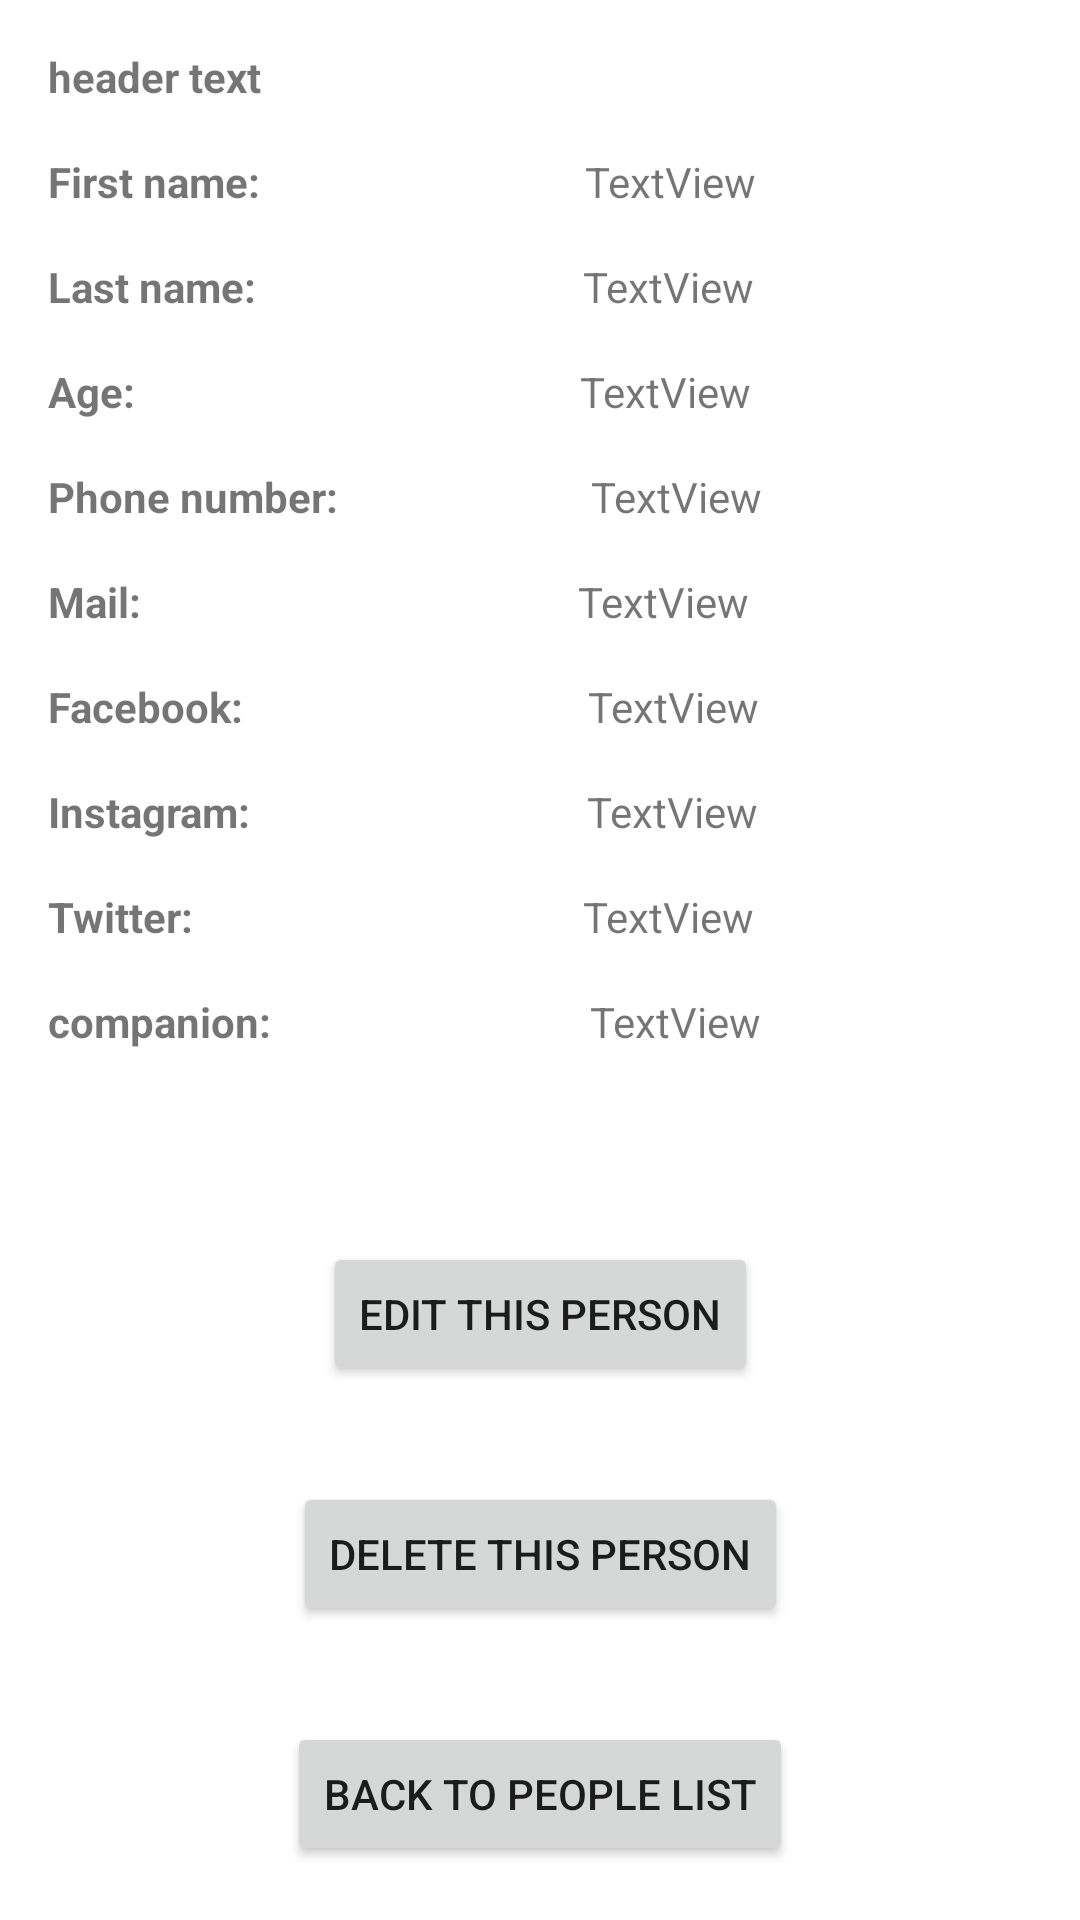

Produce the Android XML layout that renders to this screen, including the resource entries it uses.
<!-- AndroidManifest.xml: fallback theme Theme.MaterialComponents.DayNight.NoActionBar -->
<!-- res/layout/activity_display_person.xml -->
<?xml version="1.0" encoding="utf-8"?>
<androidx.constraintlayout.widget.ConstraintLayout
    xmlns:android="http://schemas.android.com/apk/res/android"
    xmlns:app="http://schemas.android.com/apk/res-auto"
    android:layout_width="match_parent"
    android:layout_height="match_parent">
    <TextView
        android:id="@+id/headerText"
        android:layout_width="wrap_content"
        android:layout_height="wrap_content"
        android:layout_marginStart="16dp"
        android:layout_marginLeft="8dp"
        android:layout_marginTop="16dp"
        android:text="header text"
        android:textStyle="bold"
        app:layout_constraintStart_toStartOf="parent"
        app:layout_constraintTop_toTopOf="parent" />
    <TextView
        android:id="@+id/firstNameLabel"
        android:layout_width="wrap_content"
        android:layout_height="wrap_content"
        android:layout_marginStart="16dp"
        android:layout_marginTop="16dp"
        android:text="First name:"
        android:textStyle="bold"
        app:layout_constraintStart_toStartOf="parent"
        app:layout_constraintTop_toBottomOf="@+id/headerText"
        android:layout_marginLeft="16dp" />
    <TextView
        android:id="@+id/firstName"
        android:layout_width="wrap_content"
        android:layout_height="wrap_content"
        android:layout_marginStart="16dp"
        android:layout_marginEnd="16dp"
        android:layout_marginTop="16dp"
        android:text="TextView"
        android:textSize="14sp"
        app:layout_constraintEnd_toEndOf="parent"
        app:layout_constraintStart_toEndOf="@+id/firstNameLabel"
        app:layout_constraintTop_toBottomOf="@+id/headerText" />
    <TextView
        android:id="@+id/lastNameLabel"
        android:layout_width="wrap_content"
        android:layout_height="wrap_content"
        android:layout_marginStart="16dp"
        android:layout_marginTop="16dp"
        android:text="Last name:"
        android:textStyle="bold"
        app:layout_constraintStart_toStartOf="parent"
        app:layout_constraintTop_toBottomOf="@+id/firstNameLabel"
        android:layout_marginLeft="16dp" />
    <TextView
        android:id="@+id/lastName"
        android:layout_width="wrap_content"
        android:layout_height="wrap_content"
        android:layout_marginStart="16dp"
        android:layout_marginTop="16dp"
        android:layout_marginEnd="16dp"
        android:text="TextView"
        app:layout_constraintEnd_toEndOf="parent"
        app:layout_constraintStart_toEndOf="@+id/lastNameLabel"
        app:layout_constraintTop_toBottomOf="@+id/firstName" />
    <TextView
        android:id="@+id/agelabel"
        android:layout_width="wrap_content"
        android:layout_height="wrap_content"
        android:layout_marginStart="16dp"
        android:layout_marginTop="16dp"
        android:text="Age:"
        android:textStyle="bold"
        app:layout_constraintStart_toStartOf="parent"
        app:layout_constraintTop_toBottomOf="@+id/lastNameLabel"
        android:layout_marginLeft="16dp" />
    <TextView
        android:id="@+id/age"
        android:layout_width="wrap_content"
        android:layout_height="wrap_content"
        android:layout_marginStart="16dp"
        android:layout_marginTop="16dp"
        android:layout_marginEnd="16dp"
        android:layout_marginRight="16dp"
        android:text="TextView"
        app:layout_constraintEnd_toEndOf="parent"
        app:layout_constraintHorizontal_bias="0.586"
        app:layout_constraintStart_toEndOf="@+id/agelabel"
        app:layout_constraintTop_toBottomOf="@+id/lastName" />
    <TextView
        android:id="@+id/phoneNumberLabel"
        android:layout_width="wrap_content"
        android:layout_height="wrap_content"
        android:layout_marginStart="16dp"
        android:layout_marginTop="16dp"
        android:text="Phone number:"
        android:textStyle="bold"
        app:layout_constraintStart_toStartOf="parent"
        app:layout_constraintTop_toBottomOf="@+id/agelabel"
        android:layout_marginLeft="16dp" />
    <TextView
        android:id="@+id/phoneNumber"
        android:layout_width="wrap_content"
        android:layout_height="wrap_content"
        android:layout_marginTop="16dp"
        android:layout_marginEnd="16dp"
        android:layout_marginRight="16dp"
        android:text="TextView"
        app:layout_constraintEnd_toEndOf="parent"
        app:layout_constraintHorizontal_bias="0.483"
        app:layout_constraintStart_toEndOf="@+id/phoneNumberLabel"
        app:layout_constraintTop_toBottomOf="@+id/age" />
    <TextView
        android:id="@+id/mailLabel"
        android:layout_width="wrap_content"
        android:layout_height="wrap_content"
        android:layout_marginStart="16dp"
        android:layout_marginTop="16dp"
        android:layout_marginBottom="16dp"
        android:text="Mail:"
        android:textStyle="bold"
        app:layout_constraintStart_toStartOf="parent"
        app:layout_constraintTop_toBottomOf="@+id/phoneNumberLabel"
        android:layout_marginLeft="16dp" />
    <TextView
        android:id="@+id/mail"
        android:layout_width="wrap_content"
        android:layout_height="wrap_content"
        android:layout_marginTop="16dp"
        android:layout_marginEnd="16dp"
        android:layout_marginRight="16dp"
        android:text="TextView"
        app:layout_constraintEnd_toEndOf="parent"
        app:layout_constraintHorizontal_bias="0.607"
        app:layout_constraintStart_toEndOf="@+id/mailLabel"
        app:layout_constraintTop_toBottomOf="@+id/phoneNumber" />
    <TextView
        android:id="@+id/facebookLabel"
        android:layout_width="wrap_content"
        android:layout_height="wrap_content"
        android:layout_marginTop="16dp"
        android:layout_marginLeft="16dp"
        android:layout_marginStart="16dp"
        android:layout_marginBottom="16dp"
        android:text="Facebook:"
        android:textStyle="bold"
        app:layout_constraintStart_toStartOf="parent"
        app:layout_constraintTop_toBottomOf="@+id/mailLabel" />
    <TextView
        android:id="@+id/facebook"
        android:layout_width="wrap_content"
        android:layout_height="wrap_content"
        android:layout_marginTop="16dp"
        android:layout_marginEnd="16dp"
        android:layout_marginRight="16dp"
        android:text="TextView"
        app:layout_constraintEnd_toEndOf="parent"
        app:layout_constraintHorizontal_bias="0.558"
        app:layout_constraintStart_toEndOf="@id/facebookLabel"
        app:layout_constraintTop_toBottomOf="@id/mail" />
    <TextView
        android:id="@+id/instagramLabel"
        android:layout_width="wrap_content"
        android:layout_height="wrap_content"
        android:layout_marginTop="16dp"
        android:layout_marginLeft="16dp"
        android:layout_marginStart="16dp"
        android:layout_marginBottom="16dp"
        android:text="Instagram:"
        android:textStyle="bold"
        app:layout_constraintStart_toStartOf="parent"
        app:layout_constraintTop_toBottomOf="@+id/facebookLabel" />
    <TextView
        android:id="@+id/instagram"
        android:layout_width="wrap_content"
        android:layout_height="wrap_content"
        android:layout_marginTop="16dp"
        android:layout_marginEnd="16dp"
        android:layout_marginRight="16dp"
        android:text="TextView"
        app:layout_constraintEnd_toEndOf="parent"
        app:layout_constraintHorizontal_bias="0.551"
        app:layout_constraintStart_toEndOf="@id/instagramLabel"
        app:layout_constraintTop_toBottomOf="@id/facebook" />
    <TextView
        android:id="@+id/twitterLabel"
        android:layout_width="wrap_content"
        android:layout_height="wrap_content"
        android:layout_marginTop="16dp"
        android:layout_marginLeft="16dp"
        android:layout_marginStart="16dp"
        android:layout_marginBottom="16dp"
        android:text="Twitter:"
        android:textStyle="bold"
        app:layout_constraintStart_toStartOf="parent"
        app:layout_constraintTop_toBottomOf="@+id/instagramLabel" />
    <TextView
        android:id="@+id/twitter"
        android:layout_width="wrap_content"
        android:layout_height="wrap_content"
        android:layout_marginTop="16dp"
        android:layout_marginEnd="16dp"
        android:layout_marginRight="16dp"
        android:text="TextView"
        app:layout_constraintEnd_toEndOf="parent"
        app:layout_constraintHorizontal_bias="0.584"
        app:layout_constraintStart_toEndOf="@id/twitterLabel"
        app:layout_constraintTop_toBottomOf="@id/instagram" />
    <TextView
        android:id="@+id/companionLabel"
        android:layout_width="wrap_content"
        android:layout_height="wrap_content"
        android:layout_marginTop="16dp"
        android:layout_marginLeft="16dp"
        android:layout_marginStart="16dp"
        android:layout_marginBottom="16dp"
        android:text="companion:"
        android:textStyle="bold"
        app:layout_constraintStart_toStartOf="parent"
        app:layout_constraintTop_toBottomOf="@id/twitterLabel" />
    <TextView
        android:id="@+id/companion"
        android:layout_width="wrap_content"
        android:layout_height="wrap_content"
        android:layout_marginTop="16dp"
        android:layout_marginEnd="16dp"
        android:layout_marginRight="16dp"
        android:text="TextView"
        app:layout_constraintEnd_toEndOf="parent"
        app:layout_constraintHorizontal_bias="0.54"
        app:layout_constraintStart_toEndOf="@id/companionLabel"
        app:layout_constraintTop_toBottomOf="@id/twitter" />
    <Button
        android:id="@+id/editPersonButton"
        android:layout_width="wrap_content"
        android:layout_height="wrap_content"
        android:text="Edit this person"
        android:layout_marginTop="64dp"
        app:layout_constraintTop_toBottomOf="@id/companionLabel"
        app:layout_constraintStart_toStartOf="parent"
        app:layout_constraintEnd_toEndOf="parent"
        android:onClick="EditPerson"/>
    <Button
        android:id="@+id/DeletePersonButton"
        android:layout_width="wrap_content"
        android:layout_height="wrap_content"
        android:text="Delete This Person"
        android:layout_marginTop="32dp"
        app:layout_constraintTop_toBottomOf="@id/editPersonButton"
        app:layout_constraintStart_toStartOf="parent"
        app:layout_constraintEnd_toEndOf="parent"
        android:onClick="deletePerson"/>
    <Button
        android:layout_width="wrap_content"
        android:layout_height="wrap_content"
        android:text="Back to People List"
        android:layout_marginTop="32dp"
        app:layout_constraintTop_toBottomOf="@id/DeletePersonButton"
        app:layout_constraintStart_toStartOf="parent"
        app:layout_constraintEnd_toEndOf="parent"
        android:onClick="backToPeopleList"/>
</androidx.constraintlayout.widget.ConstraintLayout>
<!-- resources referenced by this layout -->
<resources>

</resources>
